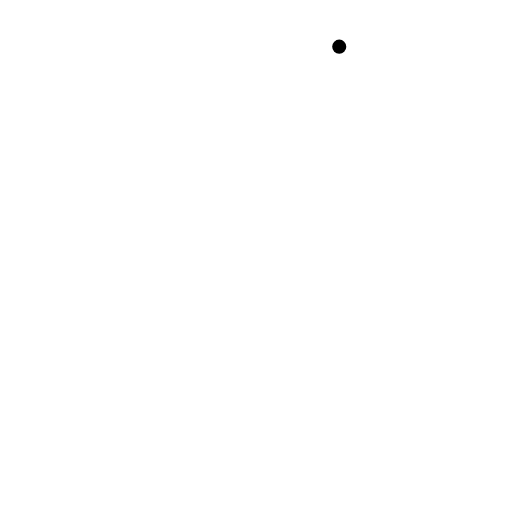
t = 0.00 s
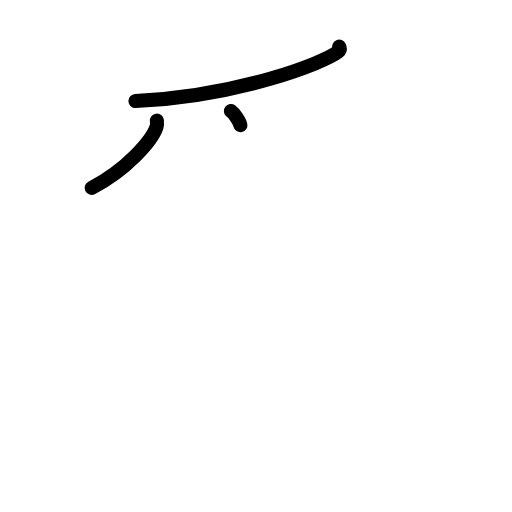
t = 2.25 s
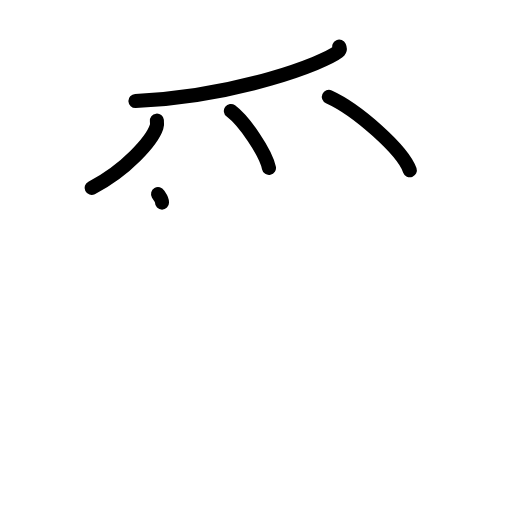
t = 4.38 s
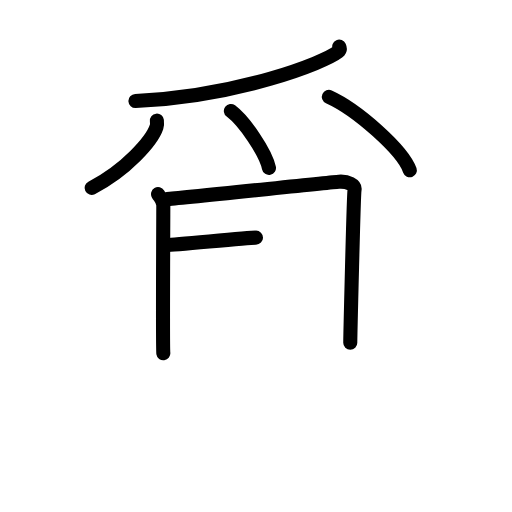
t = 6.50 s
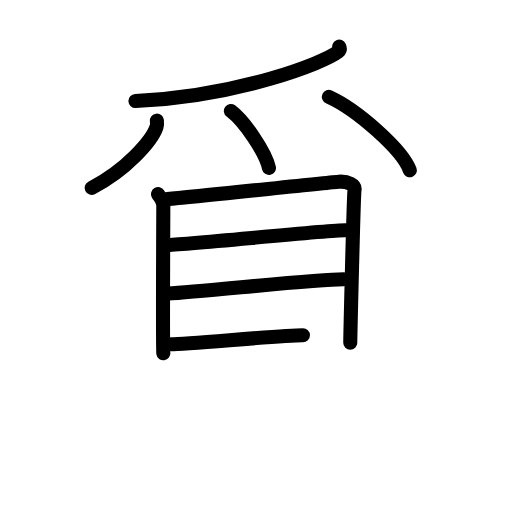
t = 8.75 s
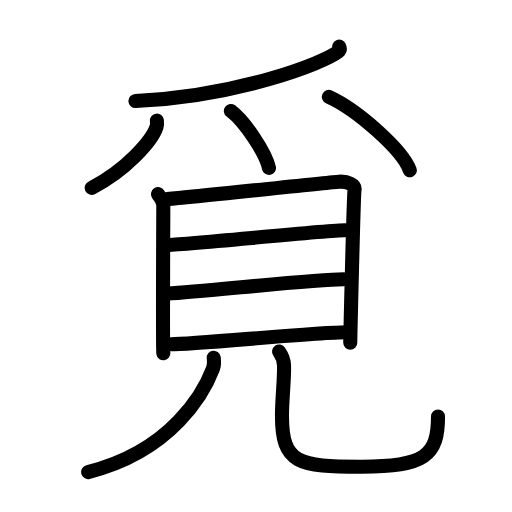
t = 11.00 s

The animated SVG that drew these frames (rendered in a browser with its animation timeline set to each time). Animation: 29 SMIL elements (animate=29); one cycle of 11.00 s.

<?xml version="1.0" encoding="UTF-8"?>
<!--
AniKanjiVG is licensed by CC-BY-SA Paul C. Sommerhoff (https://bitbucket.org/sommerhoff/anikanjivg).
AniKanjiVG uses KanjiVG which is licensed by CC-BY-SA Ulrich Apel (http://kanjivg.tagaini.net).
See also http://creativecommons.org/licenses/by-sa/3.0/
-->
<svg xmlns:kvg='http://kanjivg.tagaini.net' xmlns='http://www.w3.org/2000/svg' width='109' height='109' viewBox='0 0 109 109' style='fill:none;stroke:#000000;stroke-width:3;stroke-linecap:round;stroke-linejoin:round;' id="kvg:kanji_08993"><g id="kvg:08993" kvg:element="覓"><g id="kvg:08993-g1" kvg:element="⺤" kvg:variant="true" kvg:original="爪" kvg:position="top"><path id="kvg:08993-s1" kvg:type="㇒" d="M72.22,9.93c0.12,0.27,0.25,0.7-0.25,1.1c-2.96,2.31-21.22,9.48-43.14,10.48"><animate attributeName="d" begin="0.0s" dur="0.5s" from="M72.22,9.93C72.22,9.93,72.22,9.93,72.22,9.93" to="M72.22,9.93c0.12,0.27,0.25,0.7-0.25,1.1" />
<animate attributeName="d" begin="0.5s" dur="0.5s" from="M72.22,9.93c0.12,0.27,0.25,0.7-0.25,1.1c0,0,0,0,0,0,0" to="M72.22,9.93c0.12,0.27,0.25,0.7-0.25,1.1c-2.96,2.31-21.22,9.48-43.14,10.48" />
</path>
<path id="kvg:08993-s2" kvg:type="㇒" d="M33.4,25.68c0.04,0.34,0.08,0.87-0.08,1.36C32.38,29.89,26.94,36.16,19.5,40"><animate attributeName="d" begin="1.0s" dur="0.5s" from="M33.4,25.68C33.4,25.68,33.4,25.68,33.4,25.68" to="M33.4,25.68c0.04,0.34,0.08,0.87-0.08,1.36" />
<animate attributeName="d" begin="1.5s" dur="0.5s" from="M33.4,25.68c0.04,0.34,0.08,0.87-0.08,1.36c0,0,0,0,0,0,0" to="M33.4,25.68c0.04,0.34,0.08,0.87-0.08,1.36C32.38,29.89,26.94,36.16,19.5,40" />
<animate attributeName="d" begin="0s" dur="1.0s" from="M-100,-100" to="M-100,-100" />
</path>
<path id="kvg:08993-s3" kvg:type="㇔" d="M49.15,23.62c2.86,2.14,7.39,8.8,8.11,12.13"><animate attributeName="d" begin="2.0s" dur="1.0s" from="M49.15,23.62C49.15,23.62,49.15,23.62,49.15,23.62" to="M49.15,23.62c2.86,2.14,7.39,8.8,8.11,12.13" />
<animate attributeName="d" begin="0s" dur="2.0s" from="M-100,-100" to="M-100,-100" />
</path>
<path id="kvg:08993-s4" kvg:type="㇔" d="M70.01,20.62c6.09,2.76,15.72,11.34,17.24,15.63"><animate attributeName="d" begin="3.0s" dur="1.0s" from="M70.01,20.62C70.01,20.62,70.01,20.62,70.01,20.62" to="M70.01,20.62c6.09,2.76,15.72,11.34,17.24,15.63" />
<animate attributeName="d" begin="0s" dur="3.0s" from="M-100,-100" to="M-100,-100" />
</path>
</g>
<g id="kvg:08993-g2" kvg:element="見" kvg:position="bottom" kvg:radical="general"><g id="kvg:08993-g3" kvg:element="目" kvg:position="top"><path id="kvg:08993-s5" kvg:type="㇑" d="M33.65,41.32c0.46,0.78,1.12,1.36,1.12,2.41c0,1.04-0.15,30.44,0,31.48"><animate attributeName="d" begin="4.0s" dur="0.5s" from="M33.65,41.32C33.65,41.32,33.65,41.32,33.65,41.32" to="M33.65,41.32c0.46,0.78,1.12,1.36,1.12,2.41" />
<animate attributeName="d" begin="4.5s" dur="0.5s" from="M33.65,41.32c0.46,0.78,1.12,1.36,1.12,2.41c0,0,0,0,0,0,0" to="M33.65,41.32c0.46,0.78,1.12,1.36,1.12,2.41c0,1.04-0.15,30.44,0,31.48" />
<animate attributeName="d" begin="0s" dur="4.0s" from="M-100,-100" to="M-100,-100" />
</path>
<path id="kvg:08993-s6" kvg:type="㇕a" d="M35.54,42.38c2.58-0.13,34.25-3.53,36.6-3.69c1.96-0.13,3.5,0.73,3.34,1.69c-0.21,1.22-0.91,31.79-0.91,32.57"><animate attributeName="d" begin="5.0s" dur="0.3333333333333333s" from="M35.54,42.38C35.54,42.38,35.54,42.38,35.54,42.38" to="M35.54,42.38c2.58-0.13,34.25-3.53,36.6-3.69" />
<animate attributeName="d" begin="5.333333333333333s" dur="0.3333333333333333s" from="M35.54,42.38c2.58-0.13,34.25-3.53,36.6-3.69c0,0,0,0,0,0,0" to="M35.54,42.38c2.58-0.13,34.25-3.53,36.6-3.69c1.96-0.13,3.5,0.73,3.34,1.69" />
<animate attributeName="d" begin="5.666666666666667s" dur="0.3333333333333333s" from="M35.54,42.38c2.58-0.13,34.25-3.53,36.6-3.69c1.96-0.13,3.5,0.73,3.34,1.69c0,0,0,0,0,0,0" to="M35.54,42.38c2.58-0.13,34.25-3.53,36.6-3.69c1.96-0.13,3.5,0.73,3.34,1.69c-0.21,1.22-0.91,31.79-0.91,32.57" />
<animate attributeName="d" begin="0s" dur="5.0s" from="M-100,-100" to="M-100,-100" />
</path>
<path id="kvg:08993-s7" kvg:type="㇐a" d="M35.49,52.15c3.69,0,33.87-3.12,38.01-3.12"><animate attributeName="d" begin="6.0s" dur="1.0s" from="M35.49,52.15C35.49,52.15,35.49,52.15,35.49,52.15" to="M35.49,52.15c3.69,0,33.87-3.12,38.01-3.12" />
<animate attributeName="d" begin="0s" dur="6.0s" from="M-100,-100" to="M-100,-100" />
</path>
<path id="kvg:08993-s8" kvg:type="㇐a" d="M35.7,62.5c7.48-0.37,30.86-3.06,37.49-3.06"><animate attributeName="d" begin="7.0s" dur="1.0s" from="M35.7,62.5C35.7,62.5,35.7,62.5,35.7,62.5" to="M35.7,62.5c7.48-0.37,30.86-3.06,37.49-3.06" />
<animate attributeName="d" begin="0s" dur="7.0s" from="M-100,-100" to="M-100,-100" />
</path>
<path id="kvg:08993-s9" kvg:type="㇐a" d="M36.37,73.3c5.13,0,30.86-2.56,37.49-2.56"><animate attributeName="d" begin="8.0s" dur="1.0s" from="M36.37,73.3C36.37,73.3,36.37,73.3,36.37,73.3" to="M36.37,73.3c5.13,0,30.86-2.56,37.49-2.56" />
<animate attributeName="d" begin="0s" dur="8.0s" from="M-100,-100" to="M-100,-100" />
</path>
</g>
<g id="kvg:08993-g4" kvg:position="bottom"><path id="kvg:08993-s10" kvg:type="㇒" d="M45.5,76.15c0.07,0.57,0.16,1.48-0.15,2.3c-1.82,4.86-8.6,17.55-26.6,22.05"><animate attributeName="d" begin="9.0s" dur="0.5s" from="M45.5,76.15C45.5,76.15,45.5,76.15,45.5,76.15" to="M45.5,76.15c0.07,0.57,0.16,1.48-0.15,2.3" />
<animate attributeName="d" begin="9.5s" dur="0.5s" from="M45.5,76.15c0.07,0.57,0.16,1.48-0.15,2.3c0,0,0,0,0,0,0" to="M45.5,76.15c0.07,0.57,0.16,1.48-0.15,2.3c-1.82,4.86-8.6,17.55-26.6,22.05" />
<animate attributeName="d" begin="0s" dur="9.0s" from="M-100,-100" to="M-100,-100" />
</path>
<path id="kvg:08993-s11" kvg:type="㇟" d="M59.41,74.84c0.57,0.81,1.03,1.76,1.06,3c0.08,2.95-0.44,7.05-0.44,10.66c0,10.25,3.47,10.86,16.97,10.86S93.25,97,93.25,88.67"><animate attributeName="d" begin="10.0s" dur="0.3333333333333333s" from="M59.41,74.84C59.41,74.84,59.41,74.84,59.41,74.84" to="M59.41,74.84c0.57,0.81,1.03,1.76,1.06,3" />
<animate attributeName="d" begin="10.333333333333334s" dur="0.3333333333333333s" from="M59.41,74.84c0.57,0.81,1.03,1.76,1.06,3c0,0,0,0,0,0,0" to="M59.41,74.84c0.57,0.81,1.03,1.76,1.06,3c0.08,2.95-0.44,7.05-0.44,10.66" />
<animate attributeName="d" begin="10.666666666666666s" dur="0.3333333333333333s" from="M59.41,74.84c0.57,0.81,1.03,1.76,1.06,3c0.08,2.95-0.44,7.05-0.44,10.66c0,0,0,0,0,0,0" to="M59.41,74.84c0.57,0.81,1.03,1.76,1.06,3c0.08,2.95-0.44,7.05-0.44,10.66c0,10.25,3.47,10.86,16.97,10.86S93.25,97,93.25,88.67" />
<animate attributeName="d" begin="0s" dur="10.0s" from="M-100,-100" to="M-100,-100" />
</path>
</g>
</g>
</g>
</svg>
